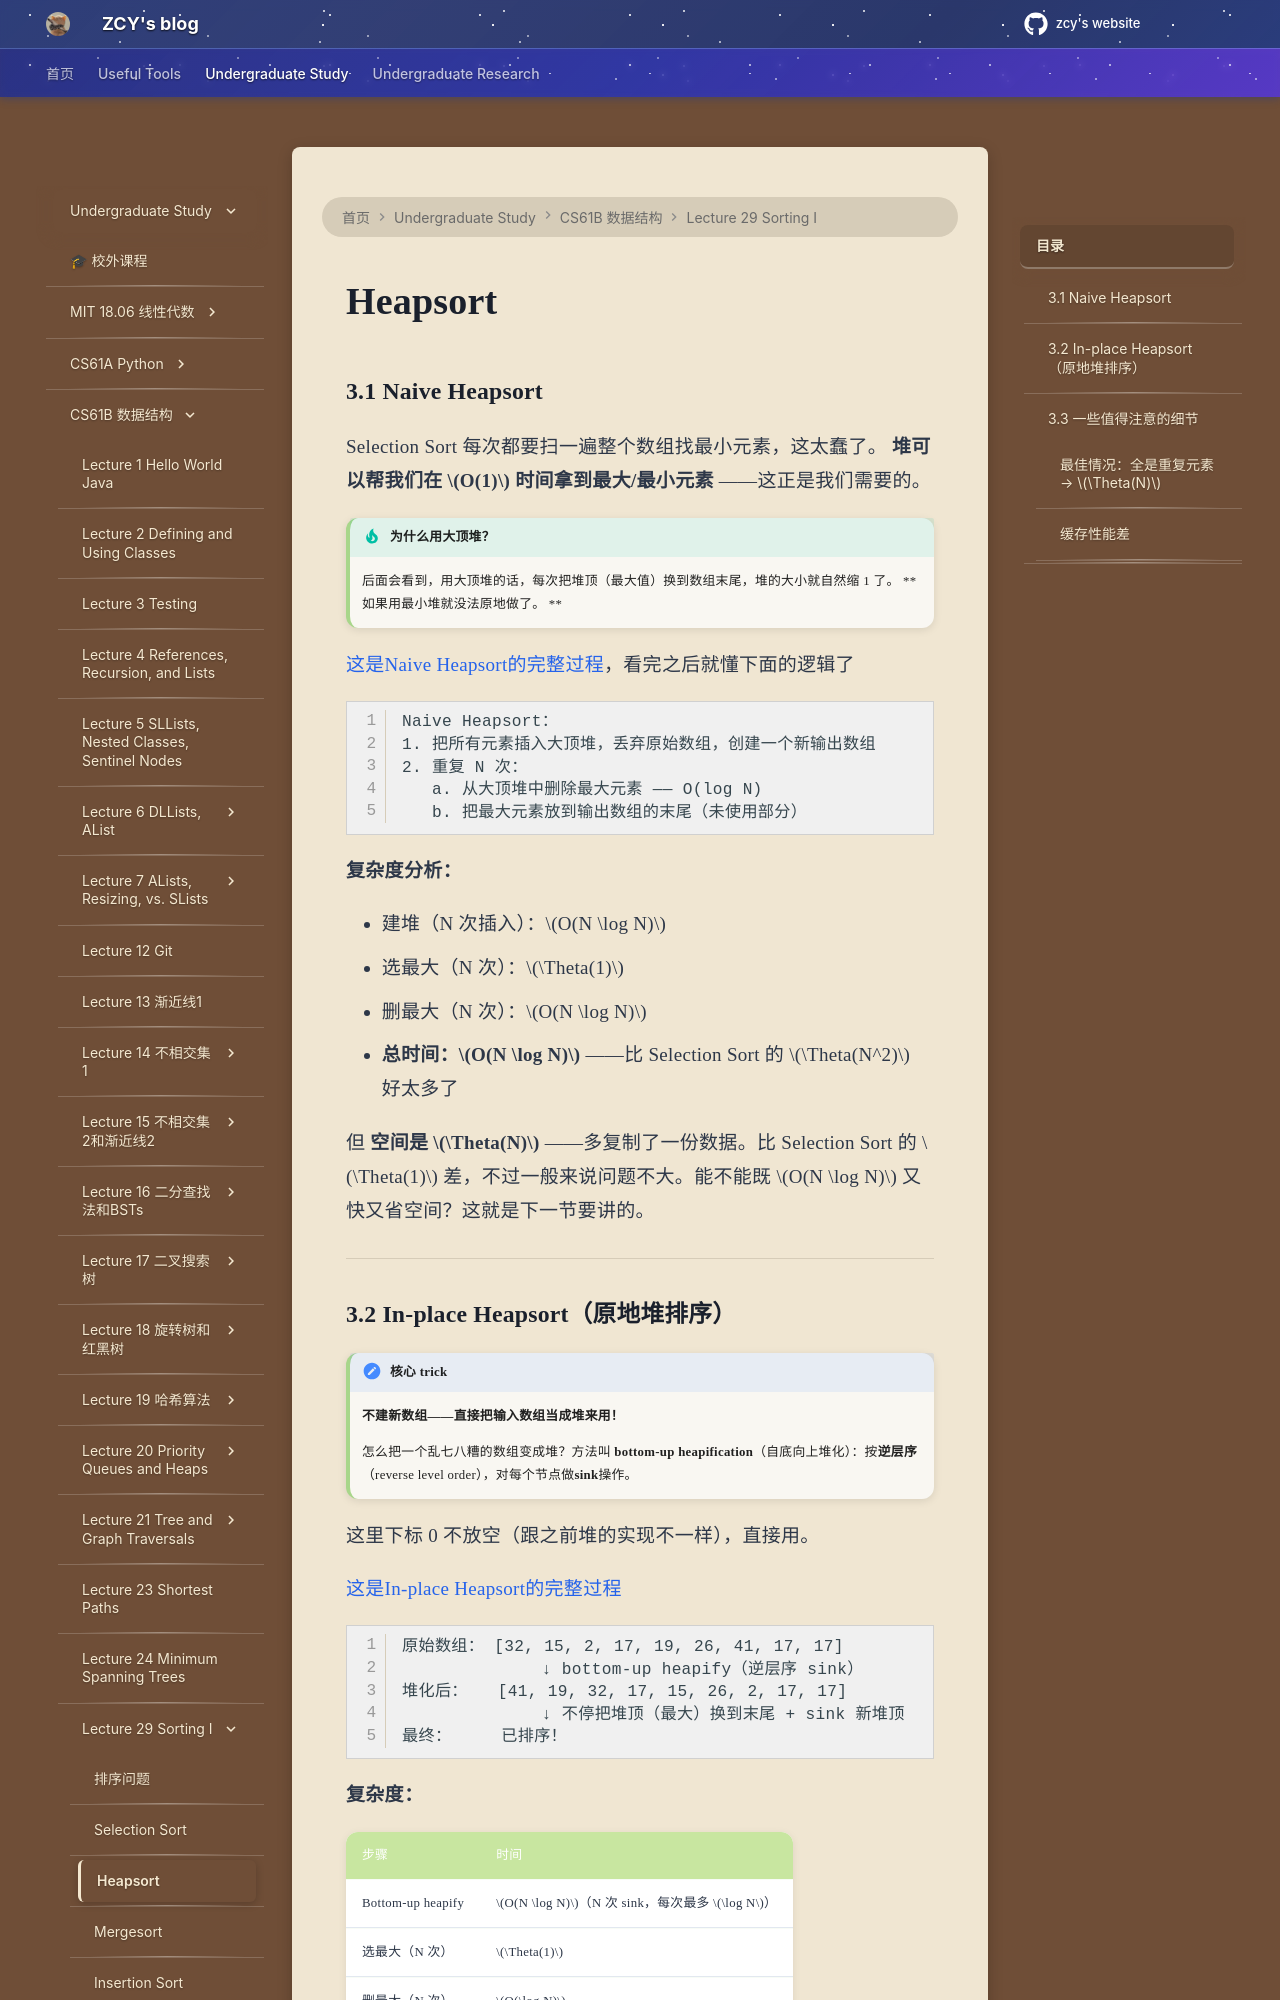

repository: mouchenmou/ZCY-s-website · page: 笔记本/CS61B/Lecture 29 Basic Sort/3. Heapsort/index.html · generator: mkdocs

### 3.1 Naive Heapsort

Selection Sort 每次都要扫一遍整个数组找最小元素，这太蠢了。 **堆可以帮我们在 $O(1)$ 时间拿到最大/最小元素** ——这正是我们需要的。

!!! tip "为什么用大顶堆？"
    后面会看到，用大顶堆的话，每次把堆顶（最大值）换到数组末尾，堆的大小就自然缩 1 了。 **如果用最小堆就没法原地做了。 **

[这是Naive Heapsort的完整过程](https://docs.google.com/presentation/d/1HVteFyWOxBW4mmUgkDnpUoTkWexiHt7Ei30Qolbc_I4/edit?slide=id.g463de7561_042#slide=id.g463de7561_042)，看完之后就懂下面的逻辑了

```
Naive Heapsort：
1. 把所有元素插入大顶堆，丢弃原始数组，创建一个新输出数组
2. 重复 N 次：
   a. 从大顶堆中删除最大元素 —— O(log N)
   b. 把最大元素放到输出数组的末尾（未使用部分）
```

**复杂度分析：**

- 建堆（N 次插入）：$O(N \log N)$
- 选最大（N 次）：$\Theta(1)$
- 删最大（N 次）：$O(N \log N)$
- **总时间：$O(N \log N)$** ——比 Selection Sort 的 $\Theta(N^2)$ 好太多了

但 **空间是 $\Theta(N)$** ——多复制了一份数据。比 Selection Sort 的 $\Theta(1)$ 差，不过一般来说问题不大。能不能既 $O(N \log N)$ 又快又省空间？这就是下一节要讲的。

---
